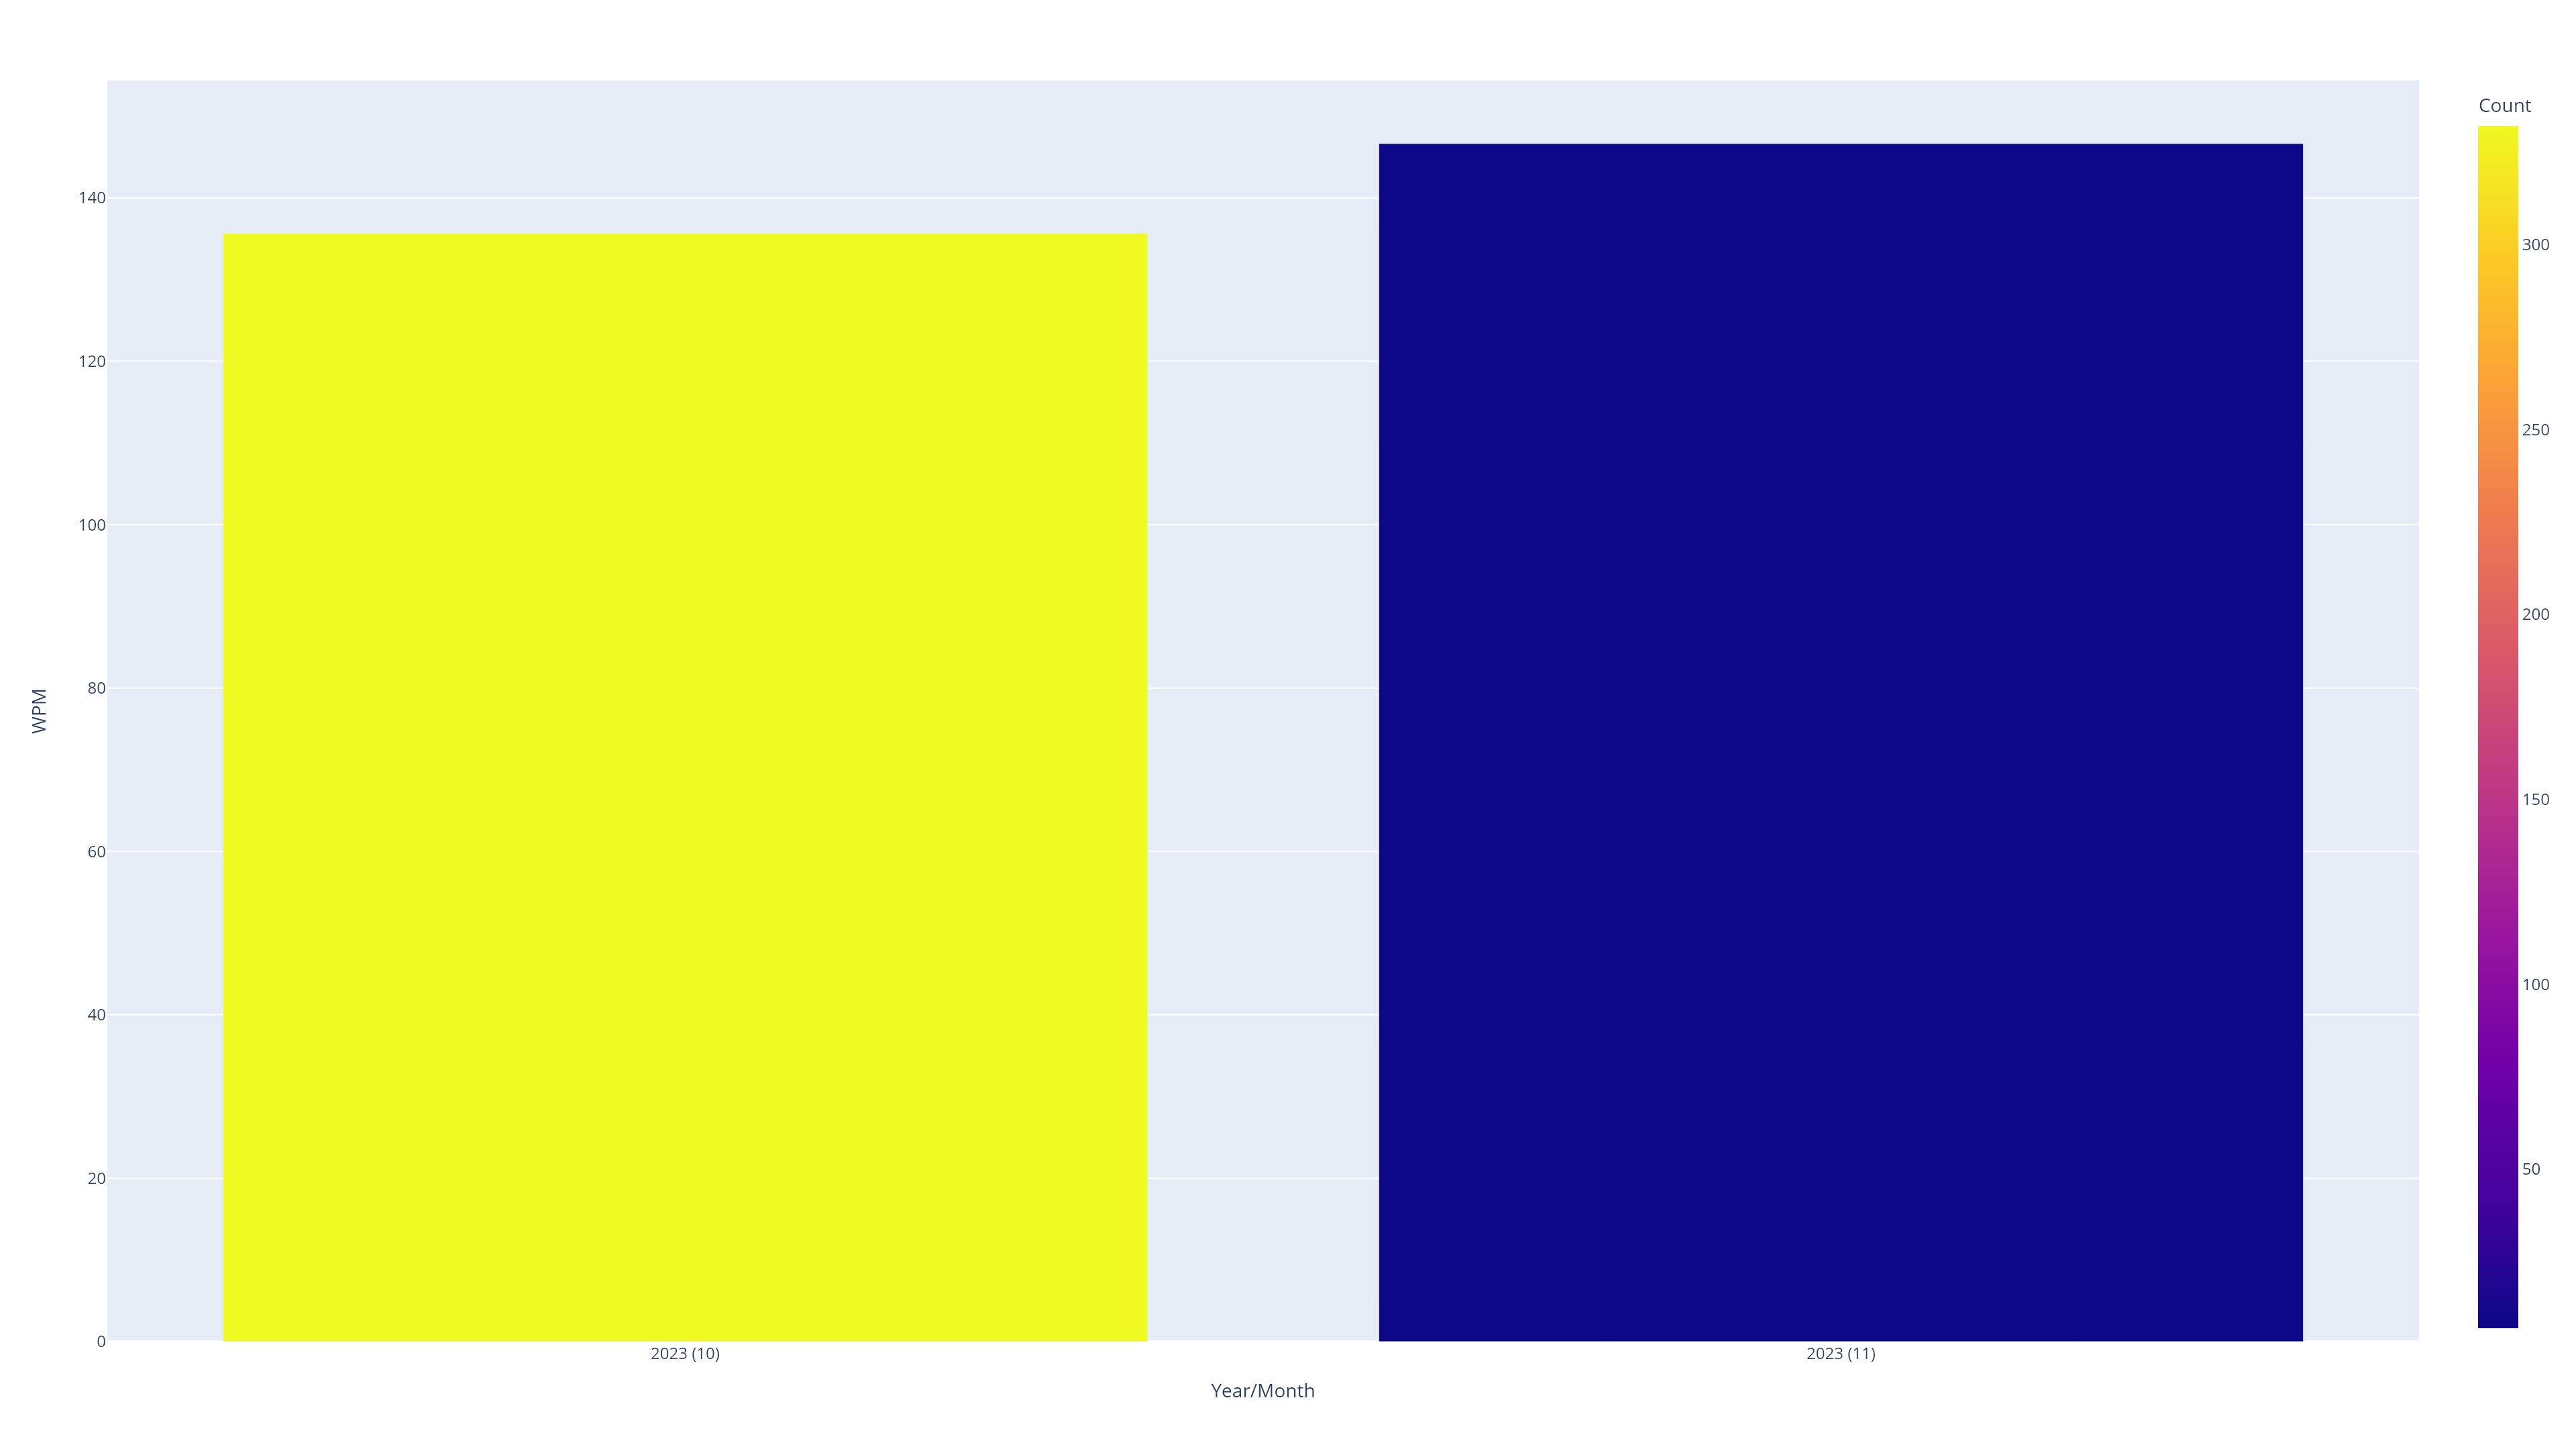

The table this chart was drawn from, first rows:
, Local_Year, Local_Month, Count, WPM, Year/Month
0, 2023, 10, 332, 135.7, 2023 (10)
1, 2023, 11, 7, 146.6, 2023 (11)
